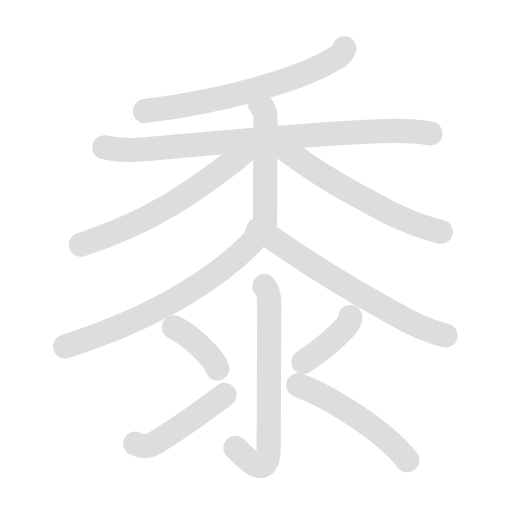
t = 0.00 s
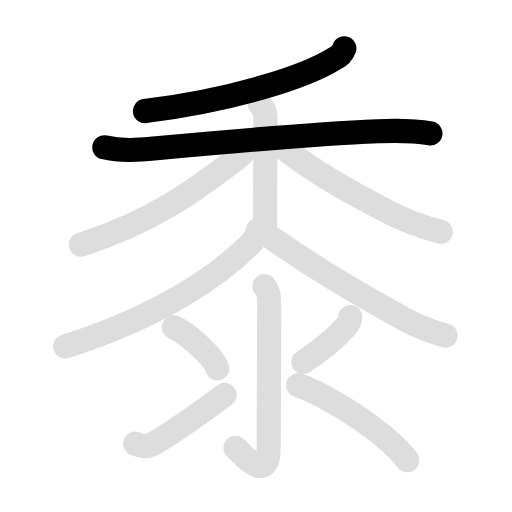
t = 2.00 s
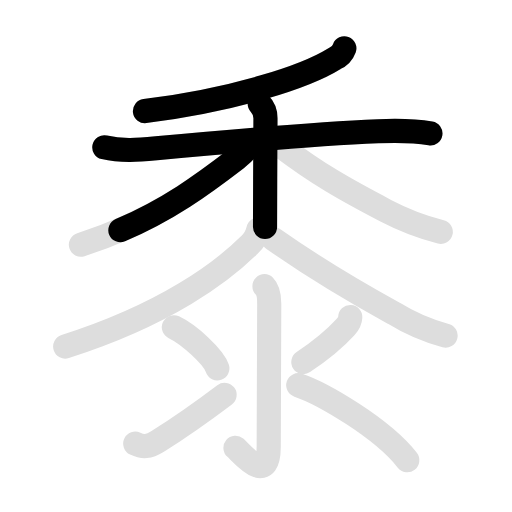
t = 4.00 s
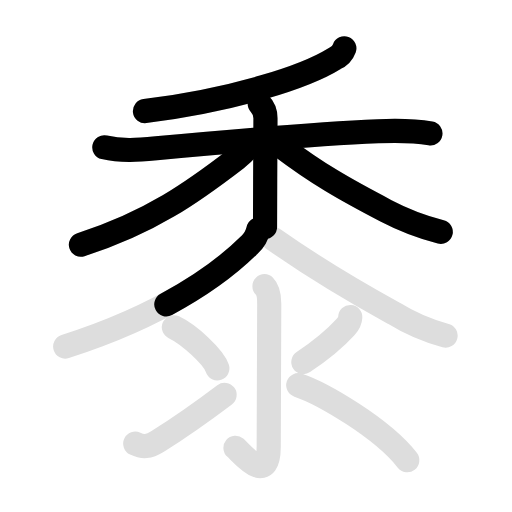
t = 6.00 s
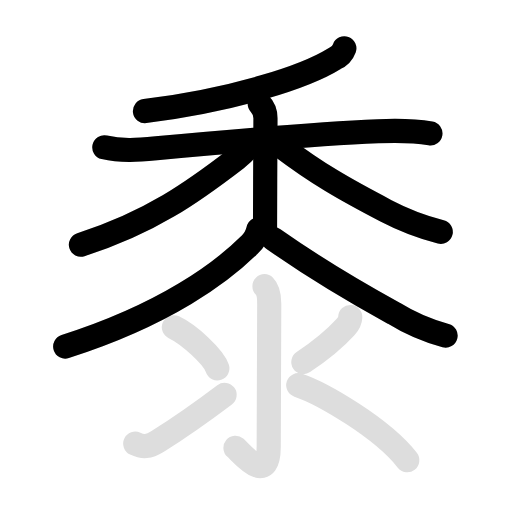
t = 7.50 s
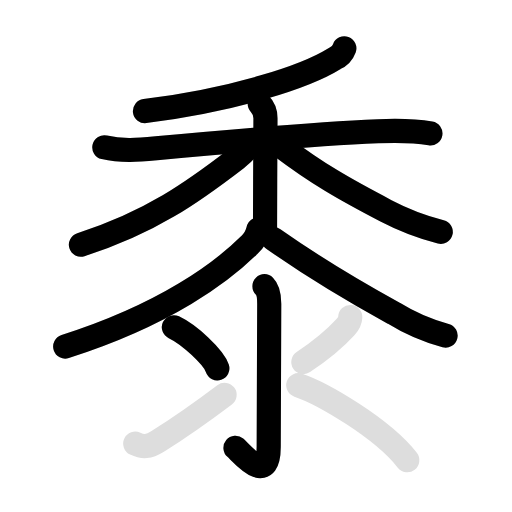
t = 10.00 s

The animated SVG that drew these frames (rendered in a browser with its animation timeline set to each time). Animation: 24 SMIL elements (animate=13,set=11); frames cover the first 10.00 s, repeats indefinitely.

<svg id="kvg-09ecd" class="kanjivg" viewBox="0 0 106 106" width="106" height="106" xmlns="http://www.w3.org/2000/svg" xmlns:xlink="http://www.w3.org/1999/xlink" xml:space="preserve" version="1.1" baseProfile="full"><defs><style type="text/css">path.black{fill:none;stroke:black;stroke-width:5;stroke-linecap:round;stroke-linejoin:round;}path.grey{fill:none;stroke:#ddd;stroke-width:5;stroke-linecap:round;stroke-linejoin:round;}path.stroke{fill:none;stroke:black;stroke-width:5;stroke-linecap:round;stroke-linejoin:round;}text{font-size:16px;font-family:Segoe UI Symbol,Cambria Math,DejaVu Sans,Symbola,Quivira,STIX,Code2000;-webkit-touch-callout:none;cursor:pointer;-webkit-user-select:none;-khtml-user-select:none;-moz-user-select:none;-ms-user-select:none;user-select: none;}text:hover{color:#777;}#reset{font-weight:bold;}</style><marker id="markerStart" markerWidth="8" markerHeight="8" style="overflow:visible;"><circle cx="0" cy="0" r="1.5" style="stroke:none;fill:red;fill-opacity:0.5;"/></marker><marker id="markerEnd" style="overflow:visible;"><circle cx="0" cy="0" r="0.8" style="stroke:none;fill:blue;fill-opacity:0.5;"><animate attributeName="opacity" from="1" to="0" dur="3s" repeatCount="indefinite" /></circle></marker></defs><path d="M71.29,10c-0.37,1.01-1.06,1.73-2.07,2.15C63.3,15.83,48.88,20.58,30.01,23" class="grey" /><path d="M21.6,30.5c3.57,0.85,7.1,0.54,10.77,0.2c12.88-1.2,32.51-2.95,45.88-3.52c3.58-0.15,7.33-0.16,10.86,0.44" class="grey" /><path d="M53.77,21.5c0.86,0.86,1.19,1.75,1.19,2.97c0,2.41-0.09,16.16-0.09,22.53" class="grey" /><path d="M52.15,29.09c-0.4,1.28-1.86,2.72-3.2,3.75c-8.82,6.78-17.82,13.28-32.2,17.82" class="grey" /><path d="M58.12,30.25c7.62,5.75,13.12,8.88,21.79,13.4c3.62,1.89,7.39,3.34,11.34,4.35" class="grey" /><path d="M53.5,47.5c-0.29,1.31-0.93,2.39-1.9,3.23c-5.58,5.54-17.11,14.31-38.1,21.02" class="grey" /><path d="M56.62,49.5C65,55.38,73.16,60.26,81.47,64.81c3.36,2.09,6.95,3.64,10.78,4.67" class="grey" /><path d="M54.75,59.25c0.73,0.73,0.99,1.92,0.99,3.61c0,14.34-0.11,25.75-0.11,29.66c0,8.32-5.7,1.19-6.88,0.2" class="grey" /><path d="M36,67.75c3.18,1.5,8.21,6.17,9,8.5" class="grey" /><path d="M28,91.86c1.62,0.77,2.77,0.7,4.61-0.45c4.26-2.66,9.38-6.26,13.89-9.66" class="grey" /><path d="M72.52,65.64c-0.04,0.79-0.49,1.53-1,2.09c-2.4,2.64-4.65,4.52-8.72,7.23" class="grey" /><path d="M61.75,79.75c4.96,1.67,17.38,8.88,22.57,15.53" class="grey" /><path d="M71.29,10c-0.37,1.01-1.06,1.73-2.07,2.15C63.3,15.83,48.88,20.58,30.01,23" class="stroke" stroke-dasharray="150"><animate attributeName="stroke-dashoffset" from="150" to="0" dur="1.8s" begin="0.0s" fill="freeze" /></path><path d="M21.6,30.5c3.57,0.85,7.1,0.54,10.77,0.2c12.88-1.2,32.51-2.95,45.88-3.52c3.58-0.15,7.33-0.16,10.86,0.44" class="stroke" stroke-dasharray="150"><set attributeName="opacity" to="0" dur="1.1s" /><animate attributeName="stroke-dashoffset" from="150" to="0" dur="1.8s" begin="1.1s" fill="freeze" /></path><path d="M53.77,21.5c0.86,0.86,1.19,1.75,1.19,2.97c0,2.41-0.09,16.16-0.09,22.53" class="stroke" stroke-dasharray="150"><set attributeName="opacity" to="0" dur="2.6s" /><animate attributeName="stroke-dashoffset" from="150" to="0" dur="1.8s" begin="2.6s" fill="freeze" /></path><path d="M52.15,29.09c-0.4,1.28-1.86,2.72-3.2,3.75c-8.82,6.78-17.82,13.28-32.2,17.82" class="stroke" stroke-dasharray="150"><set attributeName="opacity" to="0" dur="3.6s" /><animate attributeName="stroke-dashoffset" from="150" to="0" dur="1.8s" begin="3.6s" fill="freeze" /></path><path d="M58.12,30.25c7.62,5.75,13.12,8.88,21.79,13.4c3.62,1.89,7.39,3.34,11.34,4.35" class="stroke" stroke-dasharray="150"><set attributeName="opacity" to="0" dur="4.7s" /><animate attributeName="stroke-dashoffset" from="150" to="0" dur="1.8s" begin="4.7s" fill="freeze" /></path><path d="M53.5,47.5c-0.29,1.31-0.93,2.39-1.9,3.23c-5.58,5.54-17.11,14.31-38.1,21.02" class="stroke" stroke-dasharray="150"><set attributeName="opacity" to="0" dur="5.7s" /><animate attributeName="stroke-dashoffset" from="150" to="0" dur="1.8s" begin="5.7s" fill="freeze" /></path><path d="M56.62,49.5C65,55.38,73.16,60.26,81.47,64.81c3.36,2.09,6.95,3.64,10.78,4.67" class="stroke" stroke-dasharray="150"><set attributeName="opacity" to="0" dur="6.9s" /><animate attributeName="stroke-dashoffset" from="150" to="0" dur="1.8s" begin="6.9s" fill="freeze" /></path><path d="M54.75,59.25c0.73,0.73,0.99,1.92,0.99,3.61c0,14.34-0.11,25.75-0.11,29.66c0,8.32-5.7,1.19-6.88,0.2" class="stroke" stroke-dasharray="150"><set attributeName="opacity" to="0" dur="8.0s" /><animate attributeName="stroke-dashoffset" from="150" to="0" dur="1.8s" begin="8.0s" fill="freeze" /></path><path d="M36,67.75c3.18,1.5,8.21,6.17,9,8.5" class="stroke" stroke-dasharray="150"><set attributeName="opacity" to="0" dur="9.1s" /><animate attributeName="stroke-dashoffset" from="150" to="0" dur="1.8s" begin="9.1s" fill="freeze" /></path><path d="M28,91.86c1.62,0.77,2.77,0.7,4.61-0.45c4.26-2.66,9.38-6.26,13.89-9.66" class="stroke" stroke-dasharray="150"><set attributeName="opacity" to="0" dur="10.0s" /><animate attributeName="stroke-dashoffset" from="150" to="0" dur="1.8s" begin="10.0s" fill="freeze" /></path><path d="M72.52,65.64c-0.04,0.79-0.49,1.53-1,2.09c-2.4,2.64-4.65,4.52-8.72,7.23" class="stroke" stroke-dasharray="150"><set attributeName="opacity" to="0" dur="11.0s" /><animate attributeName="stroke-dashoffset" from="150" to="0" dur="1.8s" begin="11.0s" fill="freeze" /></path><path d="M61.75,79.75c4.96,1.67,17.38,8.88,22.57,15.53" class="stroke" stroke-dasharray="150"><set attributeName="opacity" to="0" dur="11.9s" /><animate attributeName="stroke-dashoffset" from="150" to="0" dur="1.8s" begin="11.9s" fill="freeze" /></path></svg>
